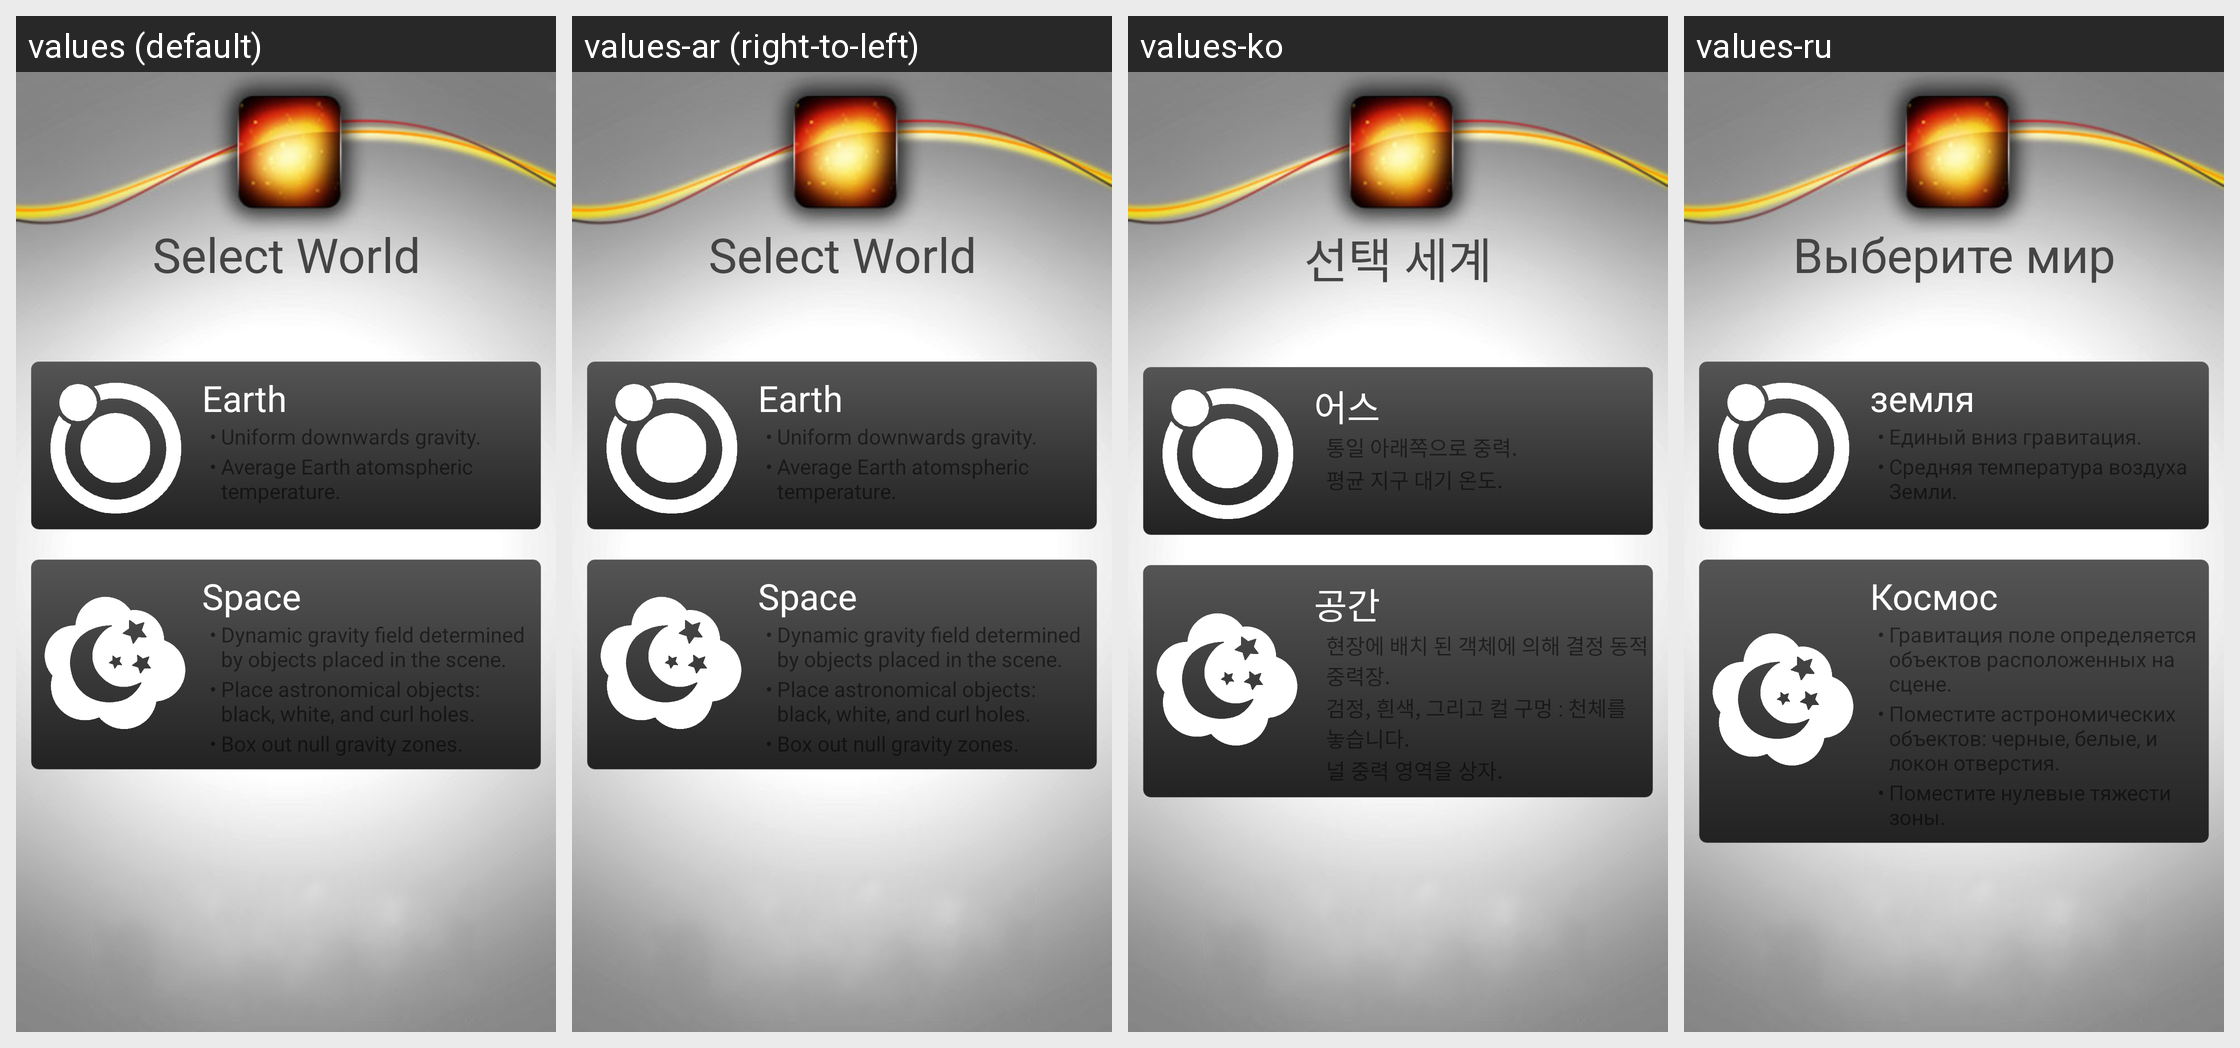

Locale-by-locale string values for the Android screen shown in this grid:
Android screen res/layout/select_world_activity.xml rendered under 4 locales, left to right: values (default), values-ar (right-to-left), values-ko, values-ru. Device: Nexus 5 (rendered at 1080×1920; each locale shown at half size, 540×960, under a caption strip naming it); theme Theme.MaterialComponents.DayNight.NoActionBar.
Other locales in the repository, not shown: values-de, values-es, values-fr, values-it, values-ja, values-pt-rPT, values-tr, values-zh-rTW.
Strings drawn on this screen, with the default value and each locale's value (text and hints the layout hard-codes, and strings that could not be matched under every locale, appear in the picture but are not listed):

select_world
  values: Select World
  values-ar: Select World  [not translated; the default value is used]
  values-ko: 선택 세계
  values-ru: Выберите мир

earth_world
  values: Earth
  values-ar: Earth  [not translated; the default value is used]
  values-ko: 어스
  values-ru: земля

earth_world_desc_1
  values: Uniform downwards gravity.
  values-ar: Uniform downwards gravity.  [not translated; the default value is used]
  values-ko: 통일 아래쪽으로 중력.
  values-ru: Единый вниз гравитация.

earth_world_desc_2
  values: Average Earth atomspheric temperature.
  values-ar: Average Earth atomspheric temperature.  [not translated; the default value is used]
  values-ko: 평균 지구 대기 온도.
  values-ru: Средняя температура воздуха Земли.

space_world
  values: Space
  values-ar: Space  [not translated; the default value is used]
  values-ko: 공간
  values-ru: Космос

space_world_desc_1
  values: Dynamic gravity field determined by objects placed in the scene.
  values-ar: Dynamic gravity field determined by objects placed in the scene.  [not translated; the default value is used]
  values-ko: 현장에 배치 된 객체에 의해 결정 동적 중력장.
  values-ru: Гравитация поле определяется объектов расположенных на сцене.

space_world_desc_2
  values: Place astronomical objects: black, white, and curl holes.
  values-ar: Place astronomical objects: black, white, and curl holes.  [not translated; the default value is used]
  values-ko: 검정, 흰색, 그리고 컬 구멍 : 천체를 놓습니다.
  values-ru: Поместите астрономических объектов: черные, белые, и локон отверстия.
